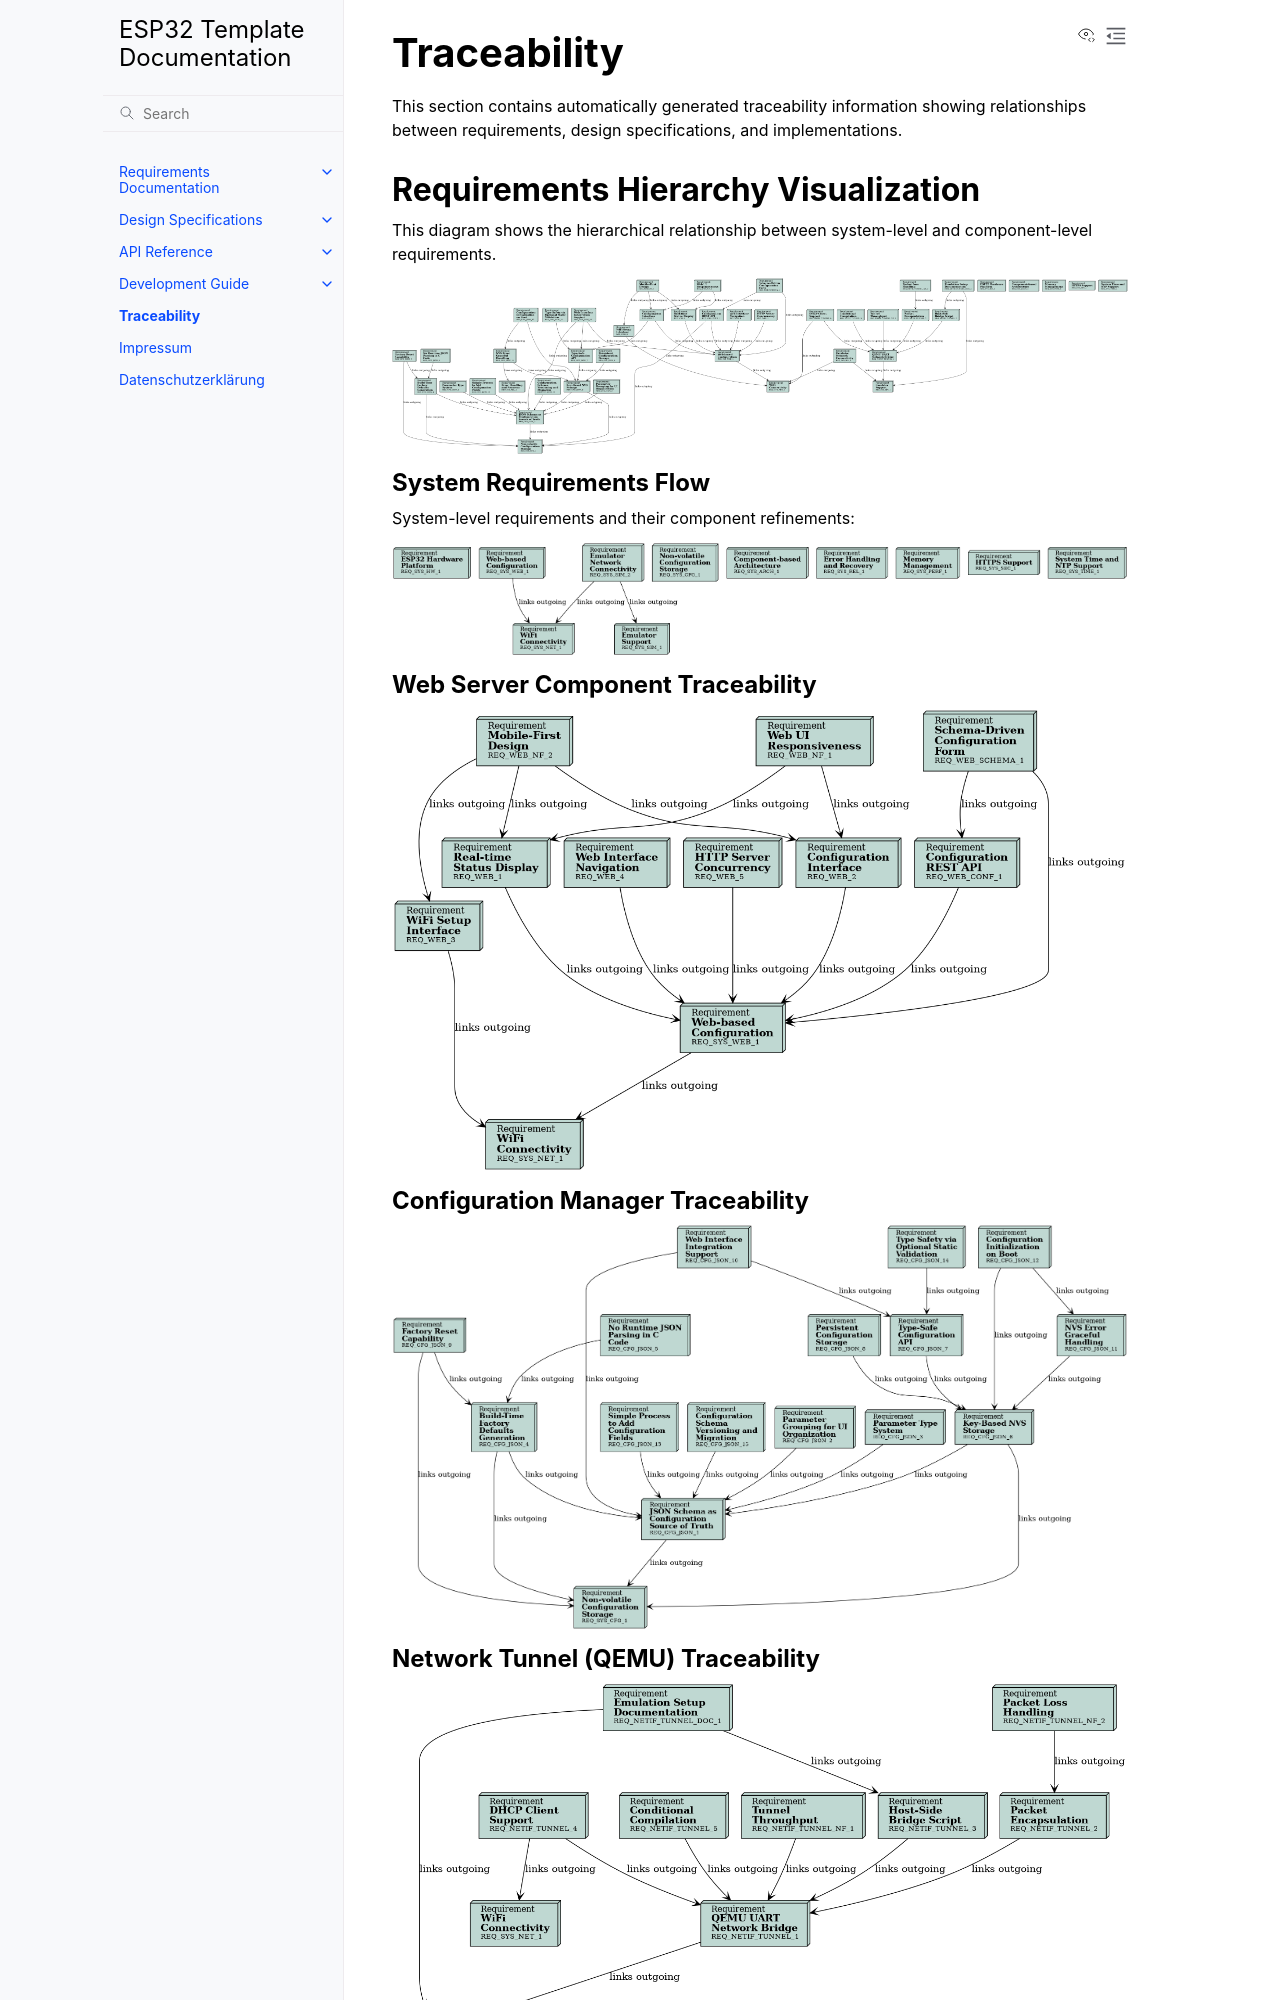

repository: enthali/esp32-template · page: 31_traceability/index.html · generator: sphinx

Traceability
============

This section contains automatically generated traceability information showing relationships between requirements, design specifications, and implementations.


Requirements Hierarchy Visualization
-----------------------------
